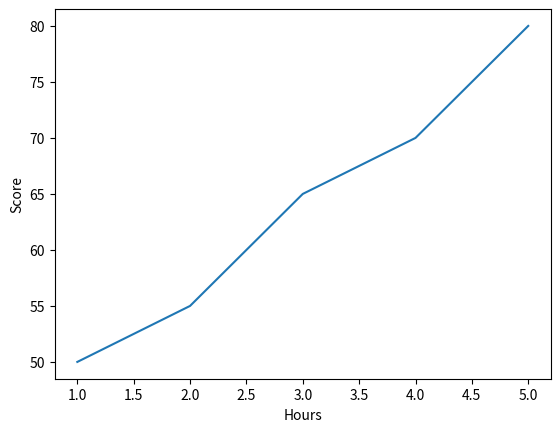

Write Python code to recreate this figure.
import seaborn as sns
import pandas as pd
import matplotlib.pyplot as plt

data = pd.DataFrame({
    "Hours": [1,2,3,4,5],
    "Score": [50,55,65,70,80]
})

sns.lineplot(x="Hours", y="Score", data=data)

plt.show()
